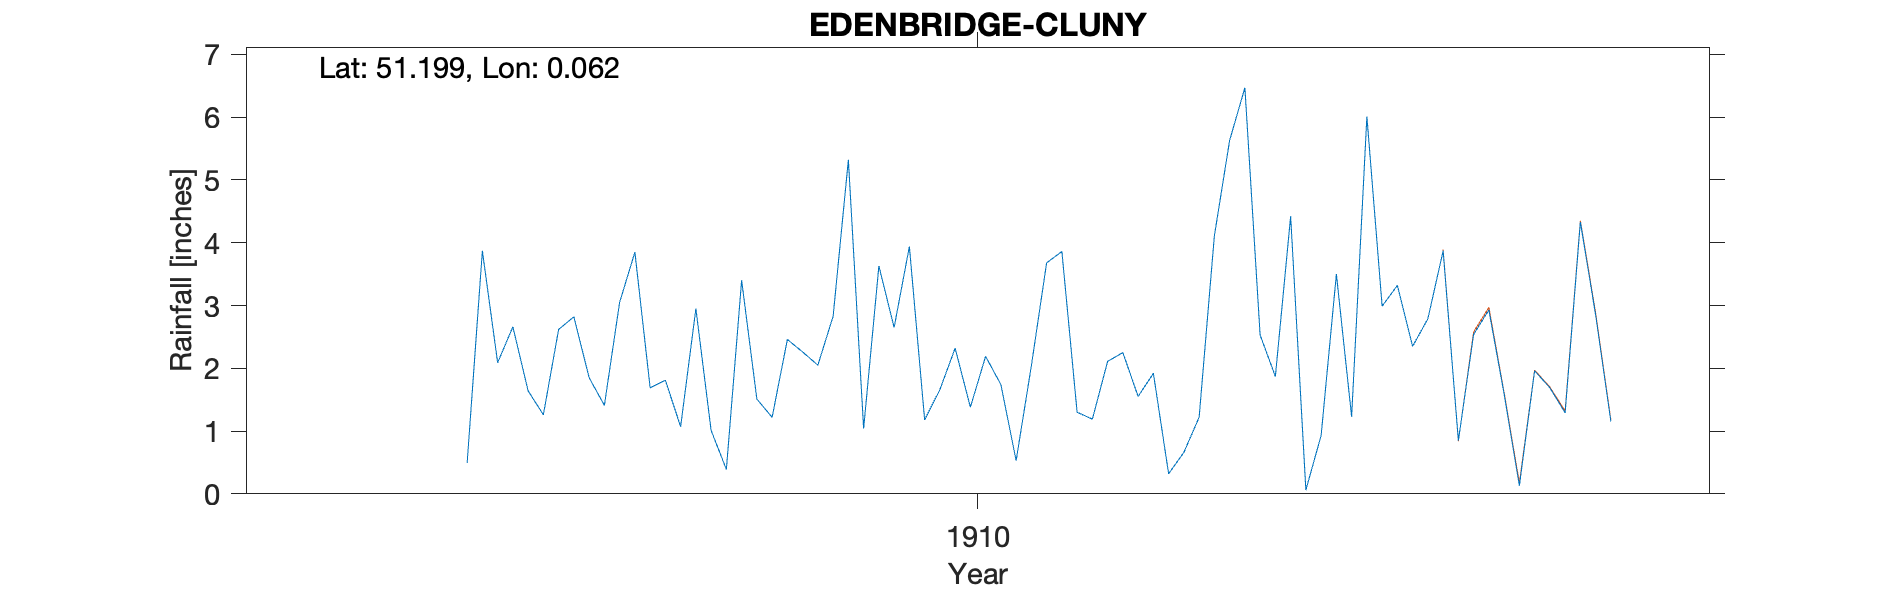

The table this chart was drawn from, first rows:
EDENBRIDGE-CLUNY, , , , , , , , , , , , , , , , , , , , 
Grid ref, TQ442464, Long, 0.0625, Lat, 51.2, Elevation, 161, ft, , , , , , , , , , , , 
Station no, RR8317, , , , , , , , , , , , , , , , , , , 
, 1900, 1901, 1902, 1903, 1904, 1905, 1906, 1907, 1908, 1909, 1910, 1911, 1912, 1913, 1914, 1915, 1916, 1917, 1918, 1919
January, , , , , , , , , 1.64, 1.01, 2.65, 1.3, 2.53, 3.87, , , , , , 
February, , , , , , , , , 1.26, 0.39, 3.94, 1.19, 1.87, 0.85, , , , , , 
March, , , , , , , , , 2.62, 3.4, 1.18, 2.11, 4.42, 2.54, , , , , , 
April, , , , , , , , , 2.82, 1.51, 1.66, 2.25, 0.06, 2.93, , , , , , 
May, , , , , , , , , 1.85, 1.22, 2.32, 1.55, 0.93, 1.59, , , , , , 
June, , , , , , , , , 1.41, 2.46, 1.38, 1.92, 3.5, 0.13, , , , , , 
July, , , , , , , , , 3.05, 2.26, 2.19, 0.32, 1.23, 1.96, , , , , , 
August, , , , , , , , , 3.85, 2.05, 1.74, 0.66, 6.01, 1.69, , , , , , 
September, , , , , , , , 0.49, 1.69, 2.83, 0.53, 1.22, 2.99, 1.29, , , , , , 
October, , , , , , , , 3.87, 1.81, 5.32, 2.04, 4.11, 3.32, 4.33, , , , , , 
November, , , , , , , , 2.09, 1.07, 1.04, 3.68, 5.63, 2.35, 2.85, , , , , , 
December, , , , , , , , 2.66, 2.95, 3.63, 3.86, 6.47, 2.79, 1.15, , , , , , 
Total, , , , , , , , , 26.02, 27.12, 27.17, 28.73, 32, 25.18, , , , , , 
